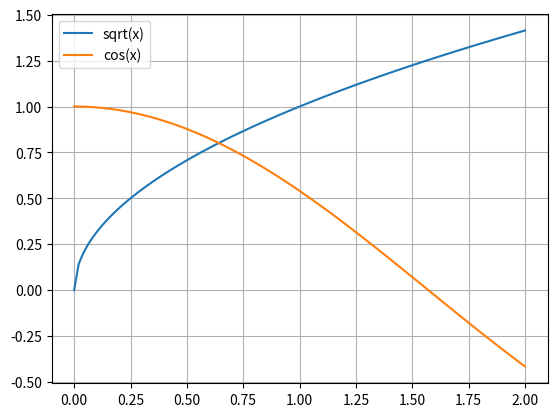

Python code for this plot:
import math
import matplotlib.pyplot as plt
import numpy as np

# Part I
print('Part I')
def newton_iteration(f, fder, x0, eps=1e-5, maxiter=1000):
    x = x0
    niter = 0
    while niter < maxiter:
        niter += 1
        x0 = x
        x = x - f(x) / fder(x)
        if abs(x0 - x) < eps:
            break
        if niter == maxiter:
            # достигнуто максимальное число итераций
            return None
    return x, niter

# Test I.1
print('Test I.1')
f = lambda x: x**2 - 1
fder = lambda x: 2 * x
print('В зависимости от начального приближения находится один из корней уравнения.')
print(newton_iteration(f, fder, x0=-0.5))
print(newton_iteration(f, fder, x0=0.5))

def newton_iteration_mod(f, fder, x0, m, eps=1e-5, maxiter=1000):
    x = x0
    niter = 0
    while niter <= maxiter:
        niter += 1
        x0 = x
        x = x - m * f(x) / fder(x)
        if abs(x0 - x) < eps:
            break
        if niter == maxiter:
            # достигнуто максимальное число итераций
            return None
    return x, niter

# Test I.2
print('Test I.2')
f = lambda x: (x**2 - 1)**2
fder = lambda x: 4 * (x**2 - 1) * x
m = [1, 2, 3, 4, 5]
# посмотрим, что происходит для разных m
for value in m:
    print(newton_iteration_mod(f, fder, x0=0.5, m=value), 'm =', value)
print('Видно, что верна гипотеза о квадратичной сходимости к одному из решений при m = 2.')

# Part II
print('Part II')
f_l = lambda x: math.sqrt(x)
f_r = lambda x: math.cos(x)
z = np.linspace(0, 2, num=100)
y1 = np.array([f_l(x) for x in z])
y2 = np.array([f_r(x) for x in z])
plt.figure()
plt.plot(z, y1, label='sqrt(x)')
plt.plot(z, y2, label='cos(x)')
plt.legend()
plt.grid()
plt.show()
# оценка на корень из графика
x_est = 0.6
print('Оценка на корень из графика:', x_est)

def fixed_point_iter(g, x0, eps=1e-5, maxiter=1000):
    """Метод для нахождения корня уравнения f(x) = 0,
    приведённого к виду x = g(x).
    g - функция (см. выше),
    смысл остальных параметров тот же, что и раньше.
        """
    x = x0
    niter = 0
    while niter < maxiter:
        x0 = x
        niter += 1
        x = g(x)
        if abs(x0 - x) < eps:
            break
        if niter == maxiter:
            # достигнуто максимальное число итераций
            return None
    return x, niter

# Test
# f(x) = sqrt(x) - cos(x)
g = lambda x: math.cos(x) ** 2
print('Результат метода итераций')
print('Корень:', fixed_point_iter(g, x0=0.6)[0], 'Число итераций:', fixed_point_iter(g, x0=0.6)[1])

def fixed_point_iter_mod(f, x0, a, eps=1e-5, maxiter=1000):
    x = x0
    niter = 0
    while niter < maxiter:
        x0 = x
        niter += 1
        x = x - a * f(x)
        if abs(x0 - x) < eps:
            break
        if niter == maxiter:
            # достигнуто максимальное число итераций
            return None
    return x, niter

# Test
f = lambda x: math.sqrt(x) - math.cos(x)
print('Результат модифицированного метода итераций для разных значений параметра a')
a = np.linspace(0.1, 1.5, num=20)
for value in a: print(fixed_point_iter_mod(f, x0=0.6, a=value), 'a =', value)
print('Видно, что лучшая сходимость достигается при a ~ 0.8')
# корень локализован на отрезке [0.5, 0.7]
fder = lambda x: 0.5 / math.sqrt(x) + math.sin(x)
# посмотрим значения производной f(x) на отрезке [0.5, 0.7]
z = np.linspace(0.5, 0.7, 10)
fder_val = [fder(x) for x in z]
fder_max = max(fder_val)
fder_min = min(fder_val)
print('Проверим гипотезу об оптимальном значении параметра a:')
print('a_opt =', 2 / (fder_max + fder_min))
print('Корень:', fixed_point_iter_mod(f, x0=0.6, a=2 / (fder_max + fder_min))[0],
      'Число итераций:', fixed_point_iter_mod(f, x0=0.6, a=2 / (fder_max + fder_min))[1])



